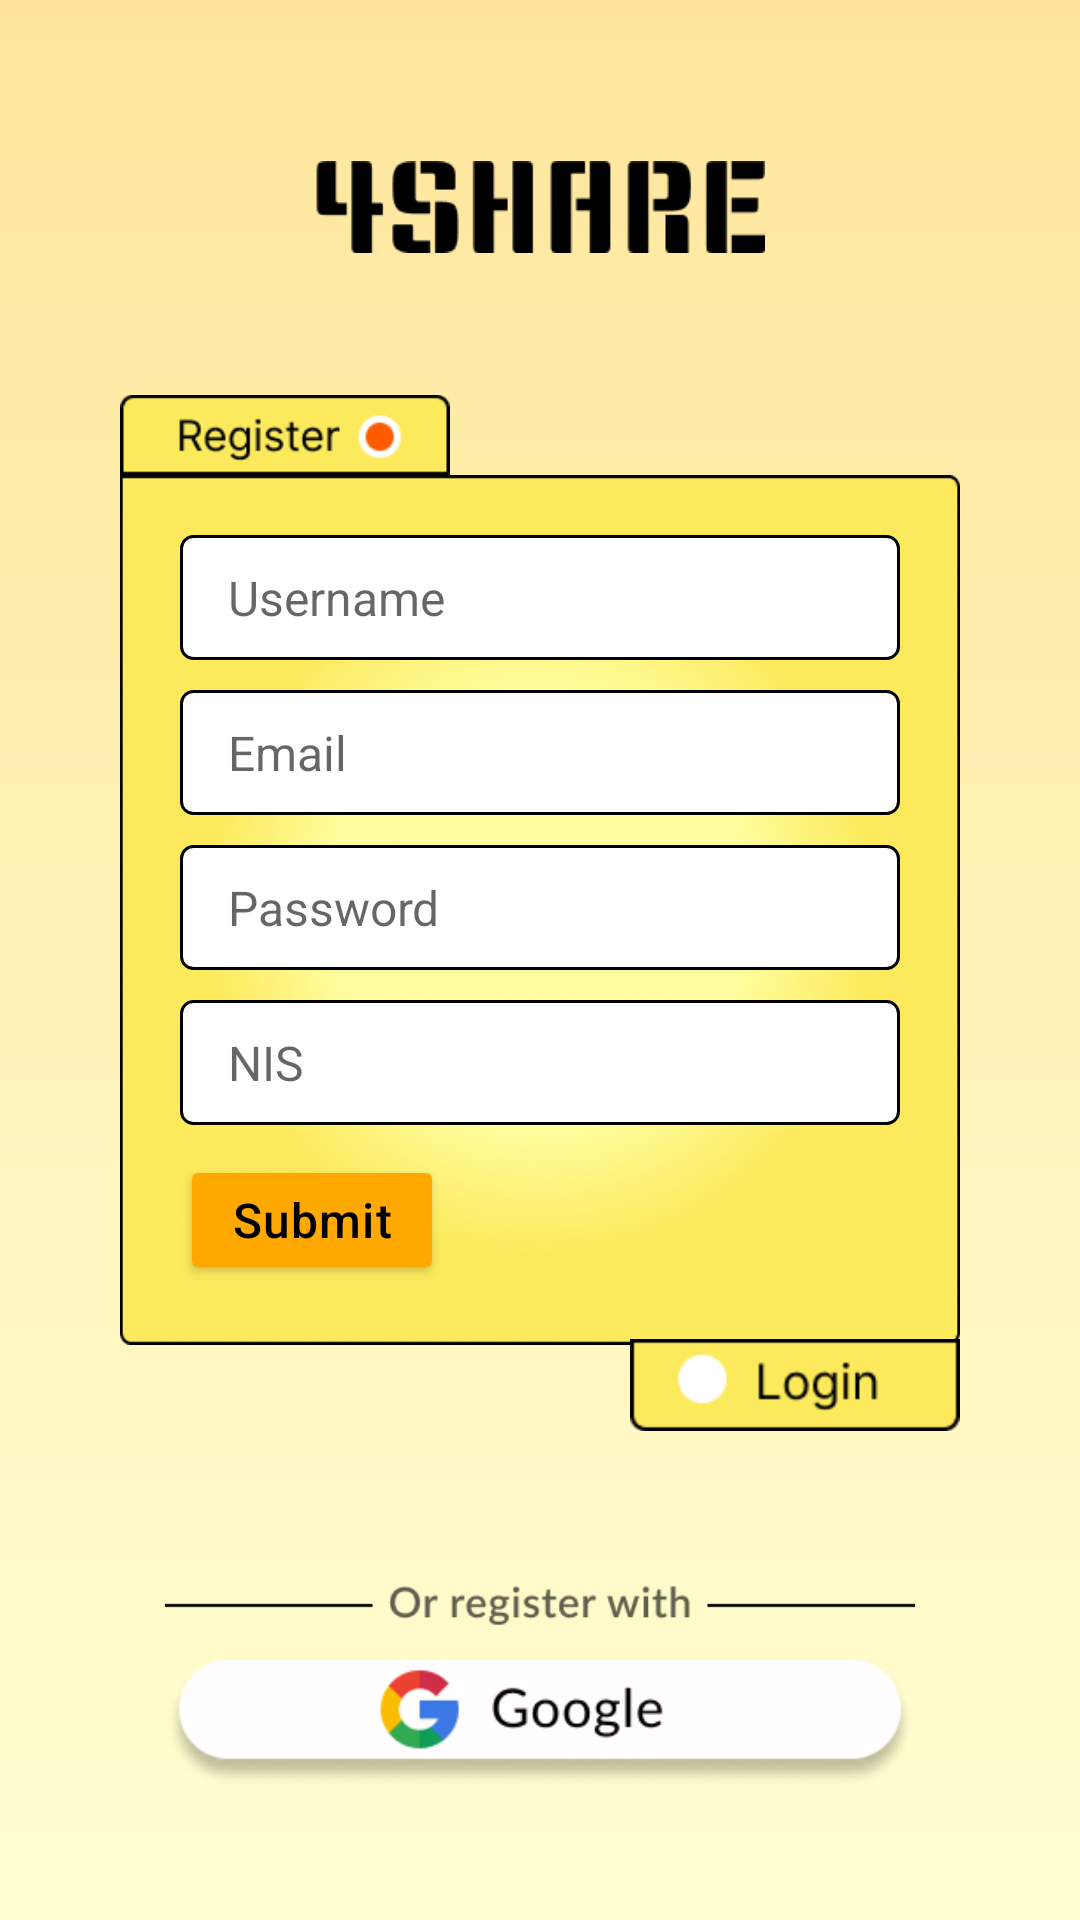

Layout XML and referenced resources for this Android screen:
<!-- AndroidManifest.xml: application theme Theme.4Share -->
<!-- res/layout/register.xml -->
<?xml version="1.0" encoding="utf-8"?>
<RelativeLayout xmlns:android="http://schemas.android.com/apk/res/android"
    xmlns:tools="http://schemas.android.com/tools"
    android:layout_width="match_parent"
    android:layout_height="match_parent"
    xmlns:app="http://schemas.android.com/apk/res-auto"
    android:background="@drawable/gradient_to_bottom_darkyellow"
    tools:context=".Register">

    <LinearLayout
        android:layout_width="match_parent"
        android:layout_height="wrap_content"
        android:layout_centerInParent="true"
        android:layout_margin="40dp"
        android:orientation="vertical">

        <ImageView
            android:layout_width="150dp"
            android:layout_height="wrap_content"
            android:layout_gravity="center"
            android:layout_marginBottom="24dp"
            android:src="@drawable/logo"/>

        <ImageView
            android:layout_width="110dp"
            android:layout_height="wrap_content"
            android:src="@drawable/register_label"/>

        <LinearLayout
            android:layout_width="match_parent"
            android:layout_height="290dp"
            android:background="@drawable/form_bg"
            android:orientation="vertical"
            android:layout_marginTop="-10dp"
            android:padding="20dp">

            <EditText
                android:layout_width="match_parent"
                android:layout_height="wrap_content"
                android:inputType="text"
                android:textSize="16sp"
                android:textColor="@color/black"
                android:background="@drawable/allround_radius_border"
                android:paddingStart="16dp"
                android:paddingTop="10dp"
                android:paddingBottom="10dp"
                android:paddingEnd="16dp"
                android:layout_marginBottom="10dp"
                android:hint="Username"/>

            <EditText
                android:layout_width="match_parent"
                android:layout_height="wrap_content"
                android:inputType="textEmailAddress"
                android:textSize="16sp"
                android:textColor="@color/black"
                android:background="@drawable/allround_radius_border"
                android:paddingStart="16dp"
                android:paddingTop="10dp"
                android:paddingBottom="10dp"
                android:paddingEnd="16dp"
                android:layout_marginBottom="10dp"
                android:hint="Email"/>

            <EditText
                android:layout_width="match_parent"
                android:layout_height="wrap_content"
                android:inputType="textPassword"
                android:textSize="16sp"
                android:textColor="@color/black"
                android:background="@drawable/allround_radius_border"
                android:paddingStart="16dp"
                android:paddingTop="10dp"
                android:paddingBottom="10dp"
                android:paddingEnd="16dp"
                android:layout_marginBottom="10dp"
                android:hint="Password"/>

            <EditText
                android:layout_width="match_parent"
                android:layout_height="wrap_content"
                android:inputType="text"
                android:textSize="16sp"
                android:textColor="@color/black"
                android:background="@drawable/allround_radius_border"
                android:paddingStart="16dp"
                android:paddingTop="10dp"
                android:paddingBottom="10dp"
                android:paddingEnd="16dp"
                android:layout_marginBottom="10dp"
                android:hint="NIS"/>

            <Button
                android:id="@+id/to_home"
                android:layout_width="wrap_content"
                android:layout_height="wrap_content"
                android:textAllCaps="false"
                android:textSize="16sp"
                android:backgroundTint="#FFA800"
                android:letterSpacing="0.025"
                android:textColor="@color/black"
                app:strokeWidth="1dp"
                android:text="Submit"/>

        </LinearLayout>

        <ImageView
            android:id="@+id/to_login"
            android:layout_width="110dp"
            android:layout_height="wrap_content"
            android:layout_gravity="end"
            android:layout_marginTop="-10dp"
            android:src="@drawable/to_login"/>

        <ImageView
            android:layout_width="250dp"
            android:layout_height="wrap_content"
            android:layout_gravity="center"
            android:layout_marginTop="24dp"
            android:src="@drawable/register_with"/>

        <ImageView
            android:layout_width="250dp"
            android:layout_height="wrap_content"
            android:layout_marginTop="-10dp"
            android:layout_gravity="center"
            android:src="@drawable/google_btn"/>

    </LinearLayout>

</RelativeLayout>
<!-- resources referenced by this layout -->
<resources>
  <!-- drawable allround_radius_border (drawable) -->
  <?xml version="1.0" encoding="utf-8"?>
  <shape xmlns:android="http://schemas.android.com/apk/res/android"
      android:shape="rectangle">
  
      <solid android:color="#fff" />
      <corners android:radius="4dp"/>
      <stroke android:width="1dp" android:color="#000"/>
  
  </shape>
  <!-- drawable form_bg: png bitmap (drawable, 209435 bytes) -->
  <!-- drawable google_btn: png bitmap (drawable-v24, 8777 bytes) -->
  <!-- drawable gradient_to_bottom_darkyellow (drawable-v24) -->
  <?xml version="1.0" encoding="utf-8"?>
  <shape xmlns:android="http://schemas.android.com/apk/res/android">
      <gradient android:startColor="#FFE69C" android:endColor="#FFFED3" android:angle="-90"/>
  </shape>
  <!-- drawable logo: png bitmap (drawable-v24, 4087 bytes) -->
  <!-- drawable register_label: png bitmap (drawable, 1954 bytes) -->
  <!-- drawable register_with: png bitmap (drawable-v24, 2097 bytes) -->
  <!-- drawable to_login: png bitmap (drawable, 1286 bytes) -->
  <style name="Theme.4Share" parent="Theme.MaterialComponents.DayNight.DarkActionBar">
          
          <item name="colorPrimary">@color/purple_500</item>
          <item name="colorPrimaryVariant">@color/purple_700</item>
          <item name="colorOnPrimary">@color/white</item>
          
          <item name="colorSecondary">@color/teal_200</item>
          <item name="colorSecondaryVariant">@color/teal_700</item>
          <item name="colorOnSecondary">@color/black</item>
          
          <item name="android:statusBarColor" tools:targetApi="l">?attr/colorPrimaryVariant</item>
          
      </style>
  <!-- not gathered from this repository: default colours our renderer supplied (Android Studio template values) -->
  <color name="purple_500">#FF6200EE</color>
  <color name="purple_700">#FF3700B3</color>
  <color name="teal_200">#FF03DAC5</color>
  <color name="teal_700">#FF018786</color>
  <color name="black">#FF000000</color>
  <color name="white">#FFFFFFFF</color>
</resources>
